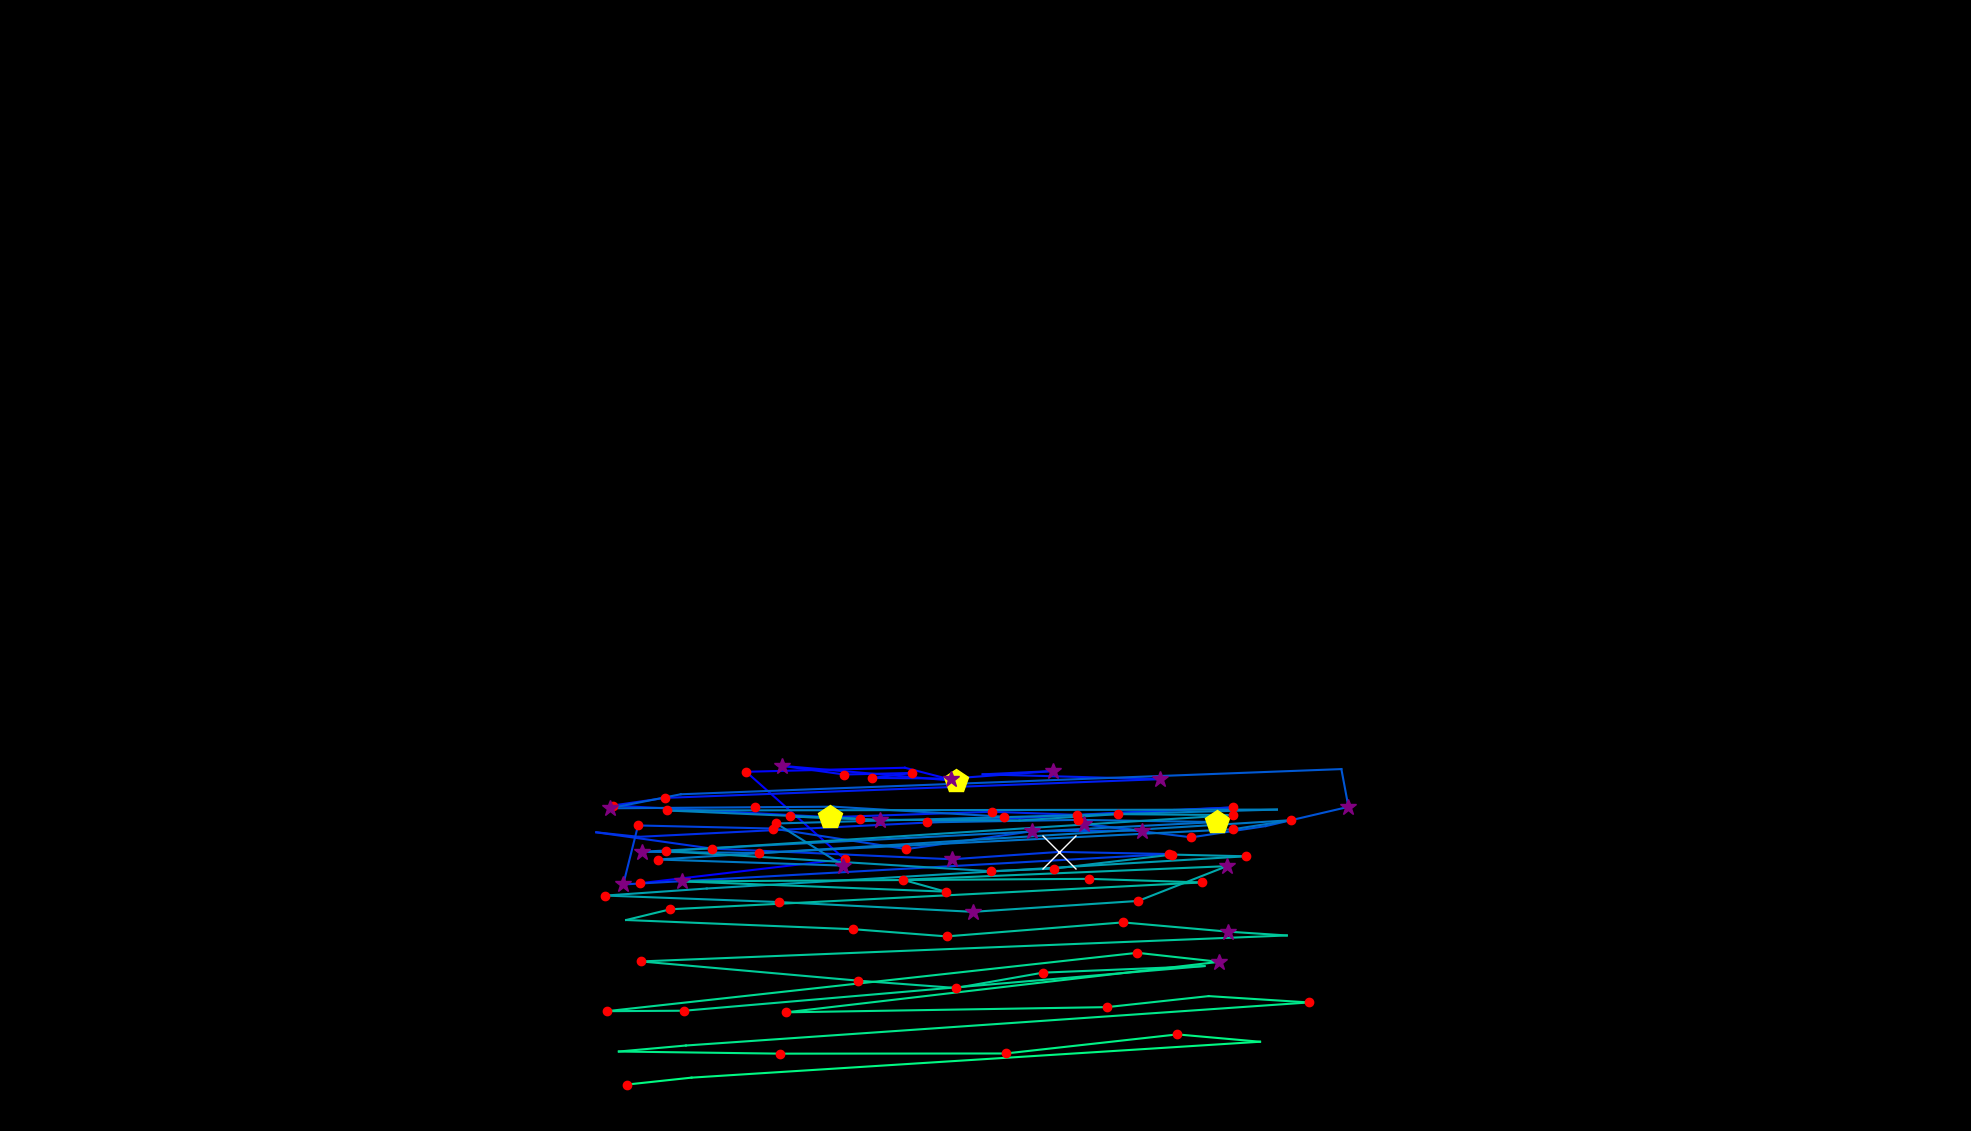

Values plotted in this chart, from the file beside it:
, fixation_id, timestamp, avg_gaze_x, avg_gaze_y, duration
0, 357.0, 107513, 830.6, 321.7, 132.5
1, 358.0, 107814, 1097, 353.1, 132.5
2, 359.0, 108055, 969, 466.5, 228.9
3, 360.0, 108405, 1175, 471.8, 60.24
4, 361.0, 108513, 1242, 454.6, 469.9
5, 362.0, 109067, 1015, 474.3, 397.6
6, 363.0, 109501, 1096, 463, 180.7
7, 364.0, 109766, 1185, 465, 241
8, 365.0, 110031, 1133, 458.5, 204.8
9, 366.0, 110260, 1235, 457.7, 265.1
10, 367.0, 110549, 1367, 467.5, 349.4
11, 368.0, 110923, 1276, 463.2, 108.4
12, 369.0, 111079, 1507, 456.9, 277.1
13, 370.0, 111489, 863.9, 432.6, 168.7
14, 371.0, 111682, 795.8, 422.7, 156.6
15, 372.0, 111899, 1077, 407.6, 469.9
16, 373.0, 112453, 1289, 414.6, 168.7
17, 374.0, 112658, 1399, 410.6, 168.7
18, 375.0, 112875, 1524, 416.9, 108.4
19, 376.0, 113043, 1601, 420.2, 156.6
20, 377.0, 113284, 829.6, 382, 96.39
21, 378.0, 113429, 774.4, 387.9, 96.39
22, 379.0, 113634, 924.8, 366.7, 204.8
23, 380.0, 113923, 1236, 352.9, 313.3
24, 381.0, 114285, 1376, 362.5, 650.6
25, 382.0, 114971, 1518, 359.7, 132.5
26, 383.0, 115260, 809.4, 320.2, 361.5
27, 384.0, 115718, 828.6, 396.8, 120.5
28, 385.0, 115887, 1004, 392.8, 132.5
29, 386.0, 116224, 1177, 366.1, 192.8
30, 387.0, 116453, 1341, 389.3, 301.2
31, 388.0, 116779, 1483, 390.1, 385.6
32, 389.0, 117188, 1408, 398.5, 337.4
33, 390.0, 117574, 1547, 381.4, 192.8
34, 391.0, 117803, 1644, 396, 108.4
35, 392.0, 118032, 1751, 421, 385.6
36, 393.0, 118441, 1742, 470, 0.0
37, 394.0, 118646, 884.2, 437.3, 96.39
38, 395.0, 118767, 791.7, 419.1, 337.4
39, 396.0, 119152, 980.5, 420.5, 144.6
40, 397.0, 119357, 1082, 421.2, 108.4
41, 398.0, 119646, 1304, 408.2, 144.6
42, 399.0, 119839, 1204, 400.8, 204.8
43, 400.0, 120116, 1400, 404, 241
44, 401.0, 120405, 1580, 401.2, 433.8
45, 402.0, 120936, 833.4, 362.6, 385.6
46, 403.0, 121357, 985.8, 361.1, 132.5
47, 404.0, 121598, 1602, 391.9, 120.5
48, 405.0, 121743, 1676, 403.6, 120.5
49, 406.0, 121960, 854.4, 352.6, 132.5
50, 407.0, 122249, 1095, 344.7, 253
51, 408.0, 122610, 1008, 399.4, 180.7
52, 409.0, 122827, 1658, 417.4, 108.4
53, 410.0, 123153, 866, 416.3, 241
54, 411.0, 123466, 1117, 405.3, 216.9
55, 412.0, 123707, 1026, 408.5, 168.7
56, 413.0, 124008, 1143, 404.3, 325.3
57, 414.0, 124406, 1324, 403.3, 96.39
58, 415.0, 124538, 1452, 411.5, 168.7
59, 416.0, 124755, 1601, 410.3, 168.7
... 44 more rows
